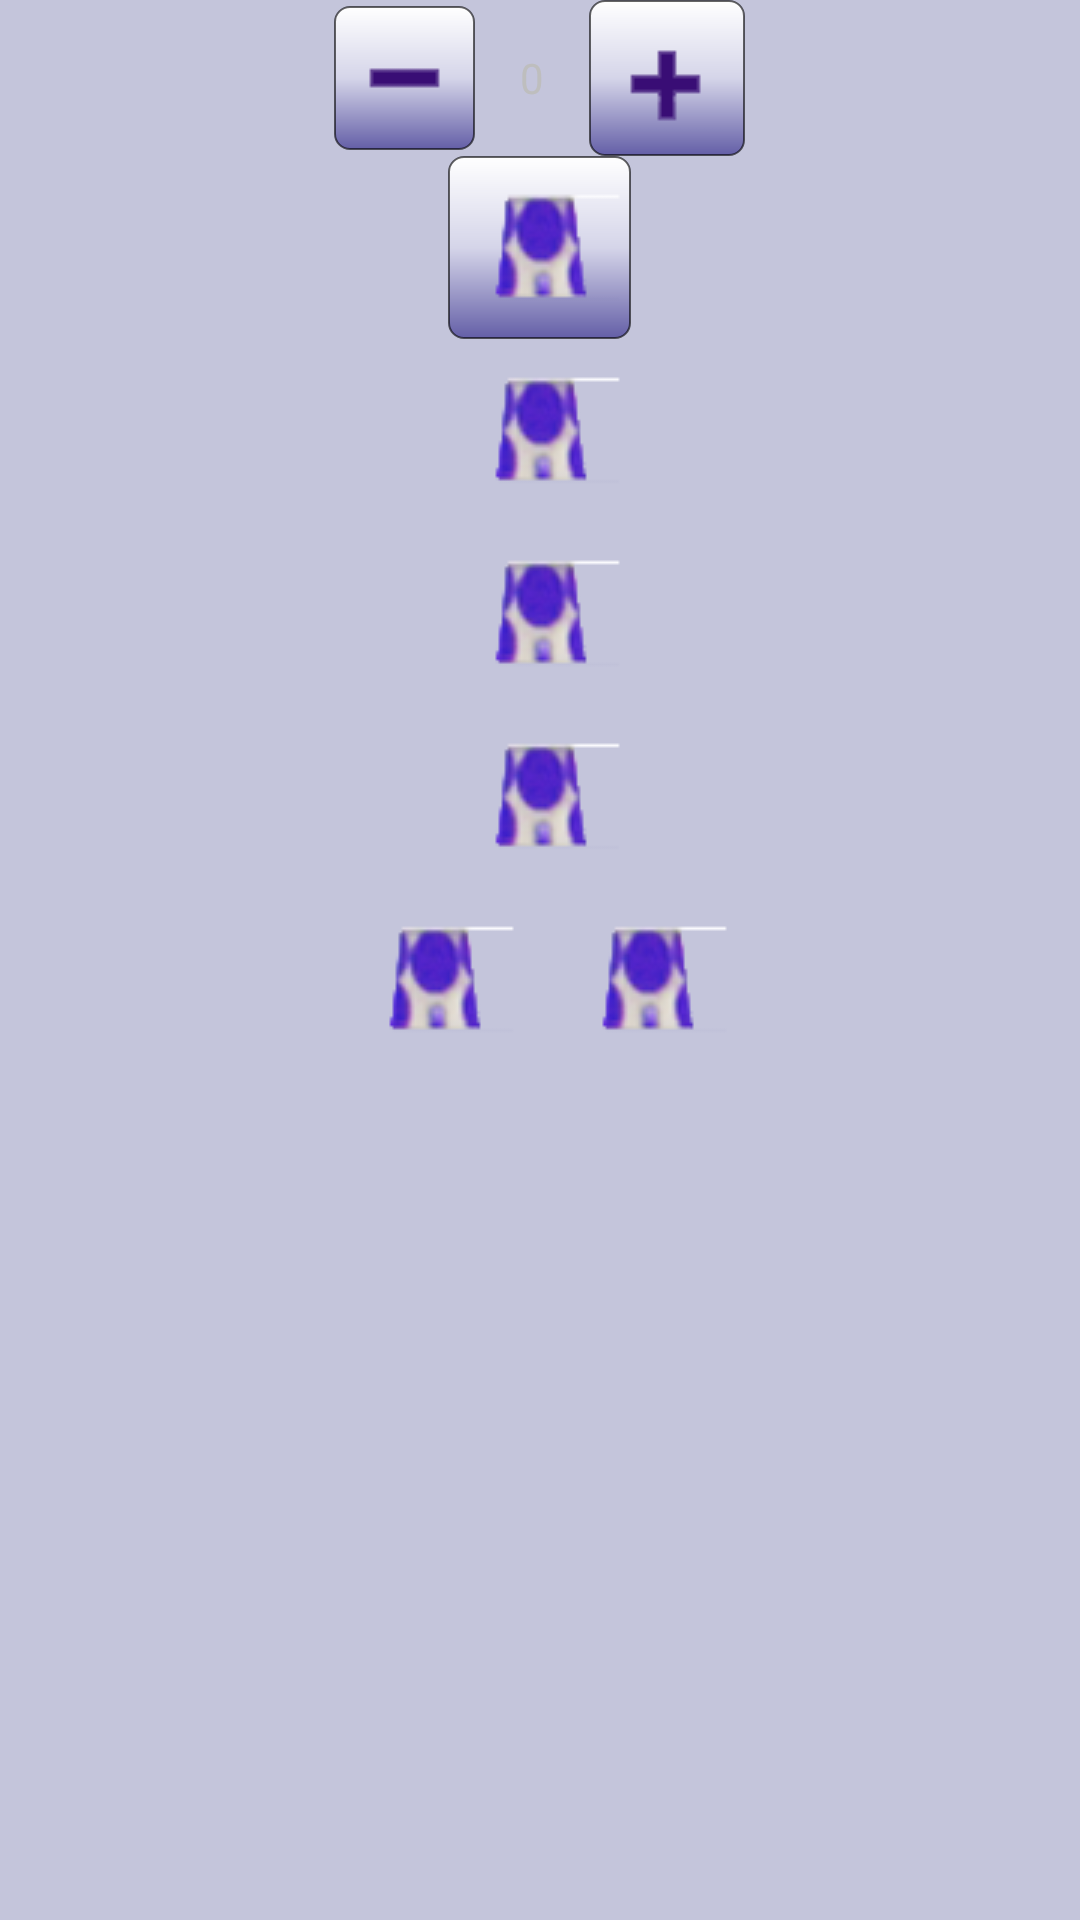

Android layout source for this screen:
<!-- AndroidManifest.xml: application theme AppTheme -->
<!-- res/layout/layout_fragment_left_action.xml -->
<?xml version="1.0" encoding="utf-8"?>
<ScrollView xmlns:android="http://schemas.android.com/apk/res/android"
    android:layout_width="200dp"
    android:layout_height="match_parent"
    android:background="@color/bg">

    <LinearLayout
        android:layout_width="match_parent"
        android:layout_height="match_parent"
        android:gravity="center_horizontal"
        android:orientation="vertical">

        <LinearLayout
            android:layout_width="match_parent"
            android:layout_height="wrap_content"
            android:gravity="center"
            android:orientation="horizontal">

            <ImageView
                android:id="@+id/action_minus"
                android:layout_width="wrap_content"
                android:layout_height="wrap_content"
                android:layout_marginRight="5dp"
                android:background="@drawable/btn_frame_bg"
                android:src="@drawable/action_minus" />

            <TextView
                android:id="@+id/action_zoom"
                android:layout_width="wrap_content"
                android:layout_height="wrap_content"
                android:layout_marginLeft="10dp"
                android:layout_marginRight="10dp"
                android:text="0" />

            <ImageView
                android:id="@+id/action_add"
                android:layout_width="wrap_content"
                android:layout_height="wrap_content"
                android:layout_marginLeft="5dp"
                android:background="@drawable/btn_frame_bg"
                android:src="@drawable/action_add" />
        </LinearLayout>

        <ImageView
            android:id="@+id/action_selected_body_part"
            android:layout_width="wrap_content"
            android:layout_height="wrap_content"
            android:background="@drawable/btn_frame_bg"
            android:src="@drawable/action_body_part" />

        <ImageView
            android:id="@+id/action_selected_model"
            android:layout_width="wrap_content"
            android:layout_height="wrap_content"
            android:src="@drawable/action_body_part"
            android:text="selection model" />

        <ImageView
            android:id="@+id/action_reg_main"
            android:layout_width="wrap_content"
            android:layout_height="wrap_content"
            android:src="@drawable/action_body_part"
            android:text="reg main" />

        <ImageView
            android:id="@+id/action_reg_red_dot"
            android:layout_width="wrap_content"
            android:layout_height="wrap_content"
            android:src="@drawable/action_body_part"
            android:text="reg red dot" />

        <LinearLayout
            android:layout_width="match_parent"
            android:layout_height="wrap_content"
            android:gravity="center"
            android:orientation="horizontal">

            <ImageView
                android:id="@+id/action_link_line"
                android:layout_width="wrap_content"
                android:layout_height="wrap_content"
                android:layout_marginRight="5dp"
                android:src="@drawable/action_body_part"
                android:text="link line" />

            <ImageView
                android:id="@+id/action_back"
                android:layout_width="wrap_content"
                android:layout_height="wrap_content"
                android:layout_marginLeft="5dp"
                android:src="@drawable/action_body_part"
                android:text="back" />

        </LinearLayout>
    </LinearLayout>
</ScrollView>
<!-- resources referenced by this layout -->
<resources>
  <color name="bg">#c4c5db</color>
  <!-- drawable action_add: png bitmap (drawable-mdpi, 2970 bytes) -->
  <!-- drawable action_body_part: png bitmap (drawable-mdpi, 5255 bytes) -->
  <!-- drawable action_minus: png bitmap (drawable-mdpi, 2886 bytes) -->
  <!-- drawable btn_frame_bg (drawable) -->
  <?xml version="1.0" encoding="utf-8"?>
  <shape xmlns:android="http://schemas.android.com/apk/res/android"
      android:shape="rectangle">
      <corners android:radius="5dp"></corners>
      <stroke
          android:width="0.5dp"
          android:color="#99000000"></stroke>
      <gradient
          android:angle="270"
          android:centerColor="#d5d5e9"
          android:centerX="0.5"
          android:centerY="0.5"
          android:endColor="#645fa7"
          android:startColor="#ffffff"
          android:type="linear">
  
      </gradient>
  </shape>
  <style name="AppTheme" parent="AppBaseTheme">
          
      </style>
  <style name="AppBaseTheme" parent="android:Theme.NoTitleBar.Fullscreen">
          
      </style>
</resources>
